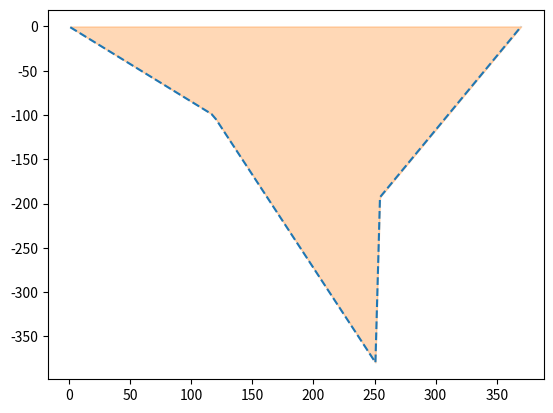

This figure's Python source:
#!/usr/bin/env python

import numpy as np
import matplotlib.pyplot as plt

class Vratilo:
    def __init__(self, T_okretni, materijal, J_Z2, J_Z3,
                 l, G_Z2, G_Z3, b_Z2, b_Z3, r_Z2, r_Z3,
                 alpha_Z, beta_Z3) -> None:
        
        self.T_okretni = T_okretni # Moment vrtnje T [Nmm]
        self.materijal = materijal # Materijal vratila
        self.J_Z2 = J_Z2 # Moment tromosti Z2 - J2
        self.J_Z3 = J_Z3 # Moment tromosti Z3 - J3
        self.l = l # Razmak oslonaca A i B
        self.G_Z2 = G_Z2 # Tezina Z2
        self.G_Z3 = G_Z3  # Tezina Z3
        self.b_Z2 = b_Z2 # Sirina glavine Z2
        self.b_Z3 = b_Z3 # Sirina glavine Z3
        self.r_Z2 = r_Z2 # Diobeni polumjer Z2
        self.r_Z3 = r_Z3 # Diobeni polumjer Z3
        self.alpha_Z = alpha_Z # Standardni kut zahvatne linije
        self.beta_Z3 = beta_Z3 # Kut skosenja

        self.l3 = (self.l / 2) - (self.b_Z3) / 2 - 12
        self.l6 = (self.l / 2) + (self.b_Z2) / 2 + 12

        pass

    # Privatna metoda za zaokruzivanje vrijednosti u rjecniku na trazeni broj decimala
    def __roundDict(self, dict, decimals = 2) -> dict:
        return {key: np.round(value, decimals) for key, value in dict.items()}
    
    #Opterecenja na vratilu
    def opterecenjaNaV(self) -> dict:
        #Sile na Z2
        F_t2 = self.T_okretni / self.r_Z2 # Tangencijalna
        F_r2 = F_t2 * np.tan(self.alpha_Z) # Radijalna

        #Sile na Z3
        F_t3 = self.T_okretni / self.r_Z3
        F_r3 = F_t3 * (np.tan(self.alpha_Z)/np.cos(self.beta_Z3))
        F_a3 = F_t3 * np.tan(self.beta_Z3)

        M_a3 = F_a3 * self.r_Z3

        return self.__roundDict({"F_t2":F_t2, "F_r2":F_r2, "F_t3":F_t3, "F_r3":F_r3, "F_a3":F_a3, "M_a3":M_a3})
    
    #Reakcije u osloncima, postavljeno kao dva sustava lin. jdbi za horizontalnu(h) i vertikalnu (v) ravninu
    def reakcijeOslonci(self, opter : dict) -> dict:
        A_h = np.array([[1, 1], [0, self.l]])
        b_h = np.array([opter["F_r3"] - opter["F_r2"], opter["F_r3"] * self.l6 - opter["F_r2"] * self.l3-opter["M_a3"]])
        X_h = np.linalg.solve(A_h, b_h).round(2)

        A_v = np.array([[1, 1, 0], [0, self.l, 0], [0, 0, 1]])
        b_v = np.array([self.G_Z2 + opter["F_t2"] + self.G_Z3 + opter["F_t3"], self.l3 *(self.G_Z2 + opter["F_t2"]) + self.l6 * (self.G_Z3 + opter["F_t3"]), opter["F_a3"]])
        X_v = np.linalg.solve(A_v, b_v).round(2)
        
        return {"F_Ay":X_h[0], "F_By":X_h[1], "F_Az":X_v[0], "F_Bz":X_v[1], "F_Bx":X_v[2]}

    def Q_y_diagram(self, x, reak : dict, opter : dict):
        if not np.all((x >= 0) & (x <= self.l)):
            raise IndexError("Zadane tocke (x) nisu u intervalu [0, l]")
        y = np.zeros(len(x))
        y += reak["F_Ay"] * (x > 0) * (x <= self.l3)
        y += (reak["F_Ay"] + opter["F_r2"]) * (x > self.l3) * (x <= self.l6)
        y += -reak["F_By"] * (x > self.l6) * (x <= self.l)

        return y
    
    def M_z_diagram(self, x, reak: dict, opter : dict):
        if not np.all((x >= 0) & (x <= self.l)):
            raise IndexError("Zadane tocke (x) nisu u intervalu [0, l]")
        y = np.zeros(len(x))
        y += -reak["F_Ay"] * x * (x > 0) * (x <= self.l3)
        y += (-(reak["F_Ay"] + opter["F_r2"]) * x + opter["F_r2"] * self.l3) * (x > self.l3) * (x <= self.l6)
        y += reak["F_By"] * (x - self.l) * (x > self.l6) * (x <= self.l)
        y /= 1000 # Pretvaranje iz Nmm u Nm
        return y

def main():
    #Parametri
    T_okretni = 570_000 # Moment vrtnje T [Nmm]
    materijal = "0561" # Materijal vratila Č.0561
    J_Z2 = 0.0500 # Moment tromosti Z2 - J2
    J_Z3 = 0.875 # Moment tromosti Z3 - J3
    l = 370 # Razmak oslonaca A i B
    G_Z2 = 210 # Tezina Z2
    G_Z3 = 80  # Tezina Z3
    b_Z2 = 110 # Sirina glavine Z2
    b_Z3 = 110 # Sirina glavine Z3
    r_Z2 = 165 # Diobeni polumjer Z2
    r_Z3 = 57.8 # Diobeni polumjer Z3
    alpha_Z = np.deg2rad(20) # Standardni kut zahvatne linije
    beta_Z3 = np.deg2rad(18) # Kut skosenja

    vratilo = Vratilo(T_okretni, materijal, J_Z2, J_Z3, l, G_Z2, G_Z3, b_Z2, b_Z3, r_Z2, r_Z3, alpha_Z, beta_Z3)
    opterecenja = vratilo.opterecenjaNaV()
    print(opterecenja)
    print(vratilo.reakcijeOslonci(opterecenja))
    #print(vratilo.Q_y_diagram(np.linspace(1, 370, 100), vratilo.reakcijeOslonci(opterecenja), opterecenja))
    x = np.linspace(1, 370, 100)
    y_qy = vratilo.Q_y_diagram(x, vratilo.reakcijeOslonci(opterecenja), opterecenja)
    y_mz = vratilo.M_z_diagram(x, vratilo.reakcijeOslonci(opterecenja), opterecenja)
    plt.plot(x, y_mz, '--')
    #plt.plot(x, y_qy, '--')
    plt.fill_between(x, y_mz, color='C1', alpha=0.3)
    plt.show()

if __name__ == '__main__': 
    main()
        
        